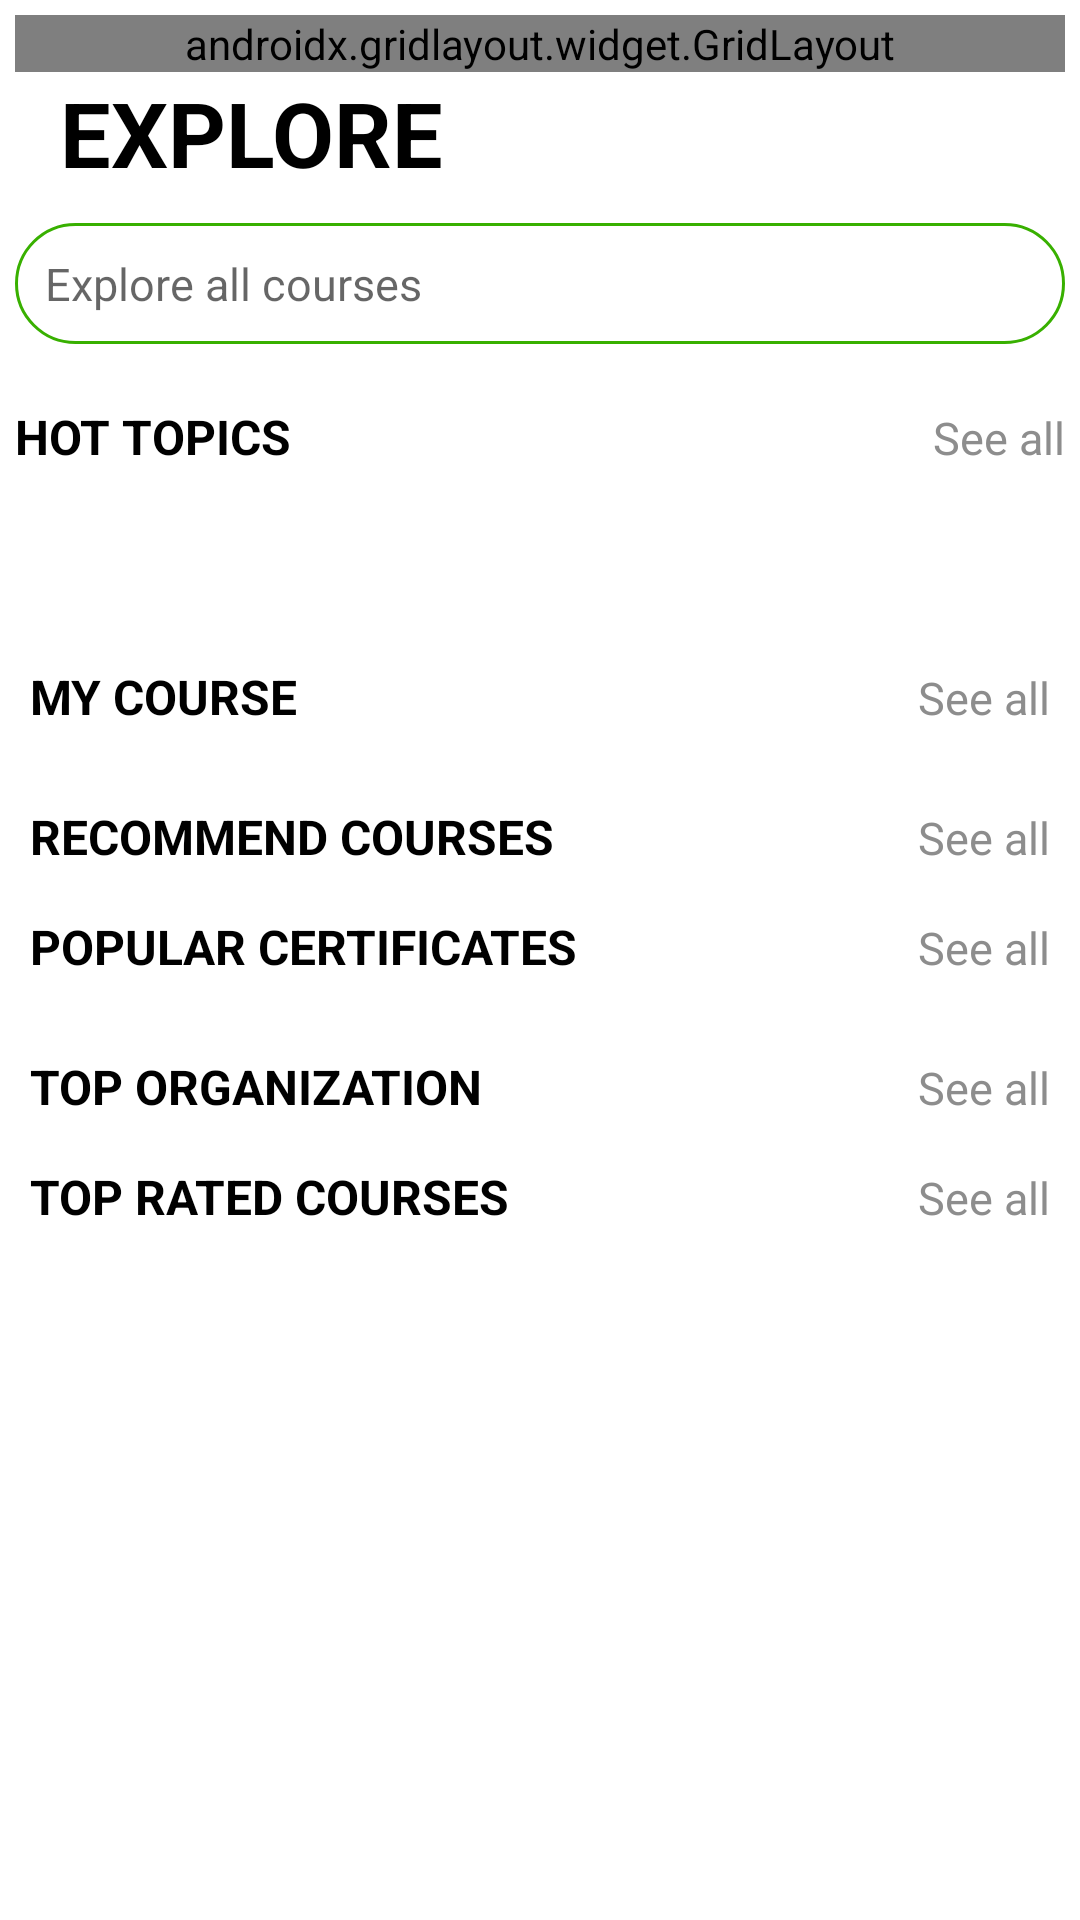

Here is an Android app screen rendered from its layout file. Give the layout XML and the strings, colors and styles it references.
<!-- AndroidManifest.xml: application theme Theme.VirtualClassroom -->
<!-- res/layout/fragment_explore.xml -->
<?xml version="1.0" encoding="utf-8"?>
<FrameLayout xmlns:android="http://schemas.android.com/apk/res/android"
    xmlns:tools="http://schemas.android.com/tools"
    android:layout_width="match_parent"
    android:layout_height="match_parent"
    android:paddingTop="5dp"
    android:paddingHorizontal="5dp"
    tools:context=".Explore.Explore">

    <ScrollView
        android:layout_width="match_parent"
        android:layout_height="match_parent">

        <LinearLayout
            android:layout_width="match_parent"
            android:layout_height="wrap_content"
            android:orientation="vertical" >

            <androidx.gridlayout.widget.GridLayout
                android:layout_width="match_parent"
                android:layout_height="match_parent"
                android:layout_weight="1">

            </androidx.gridlayout.widget.GridLayout>

            <TextView
                android:id="@+id/ttvExplore"
                android:layout_width="match_parent"
                android:layout_height="wrap_content"
                android:layout_weight="1"
                android:paddingLeft="15dp"
                android:text="Explore"
                android:textAllCaps="true"
                android:textColor="@color/black"
                android:textSize="30sp"
                android:textStyle="bold" />

            <EditText
                android:id="@+id/inputSearch"
                android:layout_width="match_parent"
                android:layout_height="wrap_content"
                android:ems="10"
                android:inputType="text"
                android:textSize="15sp"
                android:background="@drawable/four_corners_border_green"
                android:padding="10dp"
                android:text=""
                android:enabled="false"
                android:layout_marginVertical="10dp"
                android:drawableLeft="@drawable/baseline_search_24"
                android:drawablePadding="10dp"
                android:focusable="false"
                android:focusableInTouchMode="true"
                android:hint="Explore all courses"/>

            <LinearLayout
                android:layout_width="match_parent"
                android:layout_height="match_parent"
                android:layout_marginTop="10dp"
                android:layout_marginBottom="5dp"
                android:orientation="horizontal">

                <TextView
                    android:id="@+id/ttvHotTopics"
                    android:layout_width="wrap_content"
                    android:layout_height="wrap_content"
                    android:layout_weight="1"
                    android:textColor="@color/black"
                    android:textSize="16dp"
                    android:textAllCaps="true"
                    android:textStyle="bold"
                    android:drawableLeft="@drawable/baseline_local_fire_department_24"
                    android:text="Hot topics" />

                <TextView
                    android:id="@+id/ttvSeeAllHotTopics"
                    android:layout_width="wrap_content"
                    android:layout_height="wrap_content"
                    android:layout_weight="1"
                    android:textColor="#F5888888"
                    android:textSize="15dp"
                    android:gravity="end"
                    android:text="See all" />

            </LinearLayout>

            <androidx.recyclerview.widget.RecyclerView
                android:id="@+id/rvHotTopics"
                android:layout_width="match_parent"
                android:layout_height="50dp"
                android:layout_weight="1" />

            <LinearLayout
                android:layout_width="match_parent"
                android:layout_height="match_parent"
                android:layout_marginTop="10dp"
                android:layout_marginBottom="5dp"
                android:paddingHorizontal="5dp"
                android:orientation="horizontal">

                <TextView
                    android:id="@+id/ttvMyCourse"
                    android:layout_width="wrap_content"
                    android:layout_height="wrap_content"
                    android:layout_weight="1"
                    android:textColor="@color/black"
                    android:textSize="16dp"
                    android:textAllCaps="true"
                    android:textStyle="bold"
                    android:text="My Course" />

                <TextView
                    android:id="@+id/ttvSeeAllMyCourse"
                    android:layout_width="wrap_content"
                    android:layout_height="wrap_content"
                    android:layout_weight="1"
                    android:textColor="#F5888888"
                    android:textSize="15dp"
                    android:gravity="end"
                    android:text="See all" />
            </LinearLayout>

            <androidx.core.widget.NestedScrollView
                android:layout_marginTop="10dp"
                android:layout_width="match_parent"
                android:layout_height="match_parent"
                android:layout_weight="1"
                android:fillViewport="true">

                <androidx.recyclerview.widget.RecyclerView
                    android:id="@+id/rvMyCourse"
                    android:layout_width="match_parent"
                    android:nestedScrollingEnabled="false"
                    android:layout_height="wrap_content" />

            </androidx.core.widget.NestedScrollView>

            <LinearLayout
                android:layout_width="match_parent"
                android:layout_height="match_parent"
                android:layout_marginTop="10dp"
                android:layout_marginBottom="5dp"
                android:paddingHorizontal="5dp"
                android:orientation="horizontal">

                <TextView
                    android:id="@+id/ttvRecommendCourse"
                    android:layout_width="wrap_content"
                    android:layout_height="wrap_content"
                    android:layout_weight="1"
                    android:textColor="@color/black"
                    android:textSize="16dp"
                    android:textAllCaps="true"
                    android:textStyle="bold"
                    android:text="Recommend courses" />

                <TextView
                    android:id="@+id/ttvSeeAllRecommendCourses"
                    android:layout_width="wrap_content"
                    android:layout_height="wrap_content"
                    android:layout_weight="1"
                    android:textColor="#F5888888"
                    android:textSize="15dp"
                    android:gravity="end"
                    android:text="See all" />
            </LinearLayout>

            <androidx.recyclerview.widget.RecyclerView
                android:id="@+id/rvRecommendCourses"
                android:layout_width="match_parent"
                android:nestedScrollingEnabled="false"
                android:layout_height="match_parent" />
            
            <LinearLayout
                android:layout_width="match_parent"
                android:layout_height="match_parent"
                android:layout_marginTop="10dp"
                android:layout_marginBottom="5dp"
                android:paddingHorizontal="5dp"
                android:orientation="horizontal">

                <TextView
                    android:id="@+id/ttvPopularCertificates"
                    android:layout_width="wrap_content"
                    android:layout_height="wrap_content"
                    android:layout_weight="1"
                    android:textColor="@color/black"
                    android:textSize="16dp"
                    android:textAllCaps="true"
                    android:textStyle="bold"
                    android:text="Popular Certificates" />

                <TextView
                    android:id="@+id/ttvSeeAllPopularCertificates"
                    android:layout_width="wrap_content"
                    android:layout_height="wrap_content"
                    android:layout_weight="1"
                    android:textColor="#F5888888"
                    android:textSize="15dp"
                    android:gravity="end"
                    android:text="See all" />
            </LinearLayout>

            <HorizontalScrollView
                android:layout_marginTop="10dp"
                android:layout_width="match_parent"
                android:layout_height="match_parent"
                android:layout_weight="1">

                <ListView
                    android:id="@+id/lvPopularCertificates"
                    android:layout_width="match_parent"
                    android:layout_height="match_parent" />
            </HorizontalScrollView>

            <LinearLayout
                android:layout_width="match_parent"
                android:layout_height="match_parent"
                android:layout_marginTop="10dp"
                android:layout_marginBottom="5dp"
                android:paddingHorizontal="5dp"
                android:orientation="horizontal">

                <TextView
                    android:id="@+id/ttvTopOrganization"
                    android:layout_width="wrap_content"
                    android:layout_height="wrap_content"
                    android:layout_weight="1"
                    android:textColor="@color/black"
                    android:textSize="16dp"
                    android:textAllCaps="true"
                    android:textStyle="bold"
                    android:text="Top Organization" />

                <TextView
                    android:id="@+id/ttvSeeAllTopOrganization"
                    android:layout_width="wrap_content"
                    android:layout_height="wrap_content"
                    android:layout_weight="1"
                    android:textColor="#F5888888"
                    android:textSize="15dp"
                    android:gravity="end"
                    android:text="See all" />
            </LinearLayout>

            <ListView
                android:id="@+id/lvTopOrganization"
                android:layout_width="wrap_content"
                android:layout_height="match_parent" />

            <LinearLayout
                android:layout_width="match_parent"
                android:layout_height="match_parent"
                android:layout_marginTop="10dp"
                android:layout_marginBottom="5dp"
                android:paddingHorizontal="5dp"
                android:orientation="horizontal">

                <TextView
                    android:id="@+id/ttvTopRatedCourse"
                    android:layout_width="wrap_content"
                    android:layout_height="wrap_content"
                    android:layout_weight="1"
                    android:textColor="@color/black"
                    android:textSize="16dp"
                    android:textAllCaps="true"
                    android:textStyle="bold"
                    android:text="Top rated courses" />

                <TextView
                    android:id="@+id/ttvSeeAllTopRatedCourses"
                    android:layout_width="wrap_content"
                    android:layout_height="wrap_content"
                    android:layout_weight="1"
                    android:textColor="#F5888888"
                    android:textSize="15dp"
                    android:gravity="end"
                    android:text="See all" />
            </LinearLayout>

            <androidx.recyclerview.widget.RecyclerView
                android:id="@+id/rvTopRatedCourses"
                android:layout_width="match_parent"
                android:layout_height="match_parent"
                android:layout_weight="1" />

        </LinearLayout>
    </ScrollView>
</FrameLayout>
<!-- resources referenced by this layout -->
<resources>
  <color name="black">#FF000000</color>
  <!-- drawable four_corners_border_green (drawable) -->
  <?xml version="1.0" encoding="utf-8"?>
  <shape xmlns:android="http://schemas.android.com/apk/res/android"
      android:shape="rectangle" >
  
      
      <solid
          android:color="@color/white" >
      </solid>
  
      
      <stroke
          android:width="1dp"
          android:color="@color/green_500" >
      </stroke>
  
      
      <corners
          android:radius="20dp"   >
      </corners>
  </shape>
  <style name="Theme.VirtualClassroom" parent="Theme.MaterialComponents.Light.NoActionBar">
          
          <item name="colorPrimary">@color/green_500</item>
          <item name="colorPrimaryVariant">@color/dark_green_700</item>
          <item name="colorOnPrimary">@color/white</item>
          
          <item name="colorSecondary">@color/teal_200</item>
          <item name="colorSecondaryVariant">@color/teal_700</item>
          <item name="colorOnSecondary">@color/black</item>
          
          <item name="android:statusBarColor">?attr/colorPrimaryVariant</item>
          
      </style>
  <color name="white">#FFFFFFFF</color>
  <color name="green_500">#38b000</color>
  <color name="dark_green_700">#008000</color>
  <color name="teal_200">#007200</color>
  <color name="teal_700">#004b23</color>
</resources>
